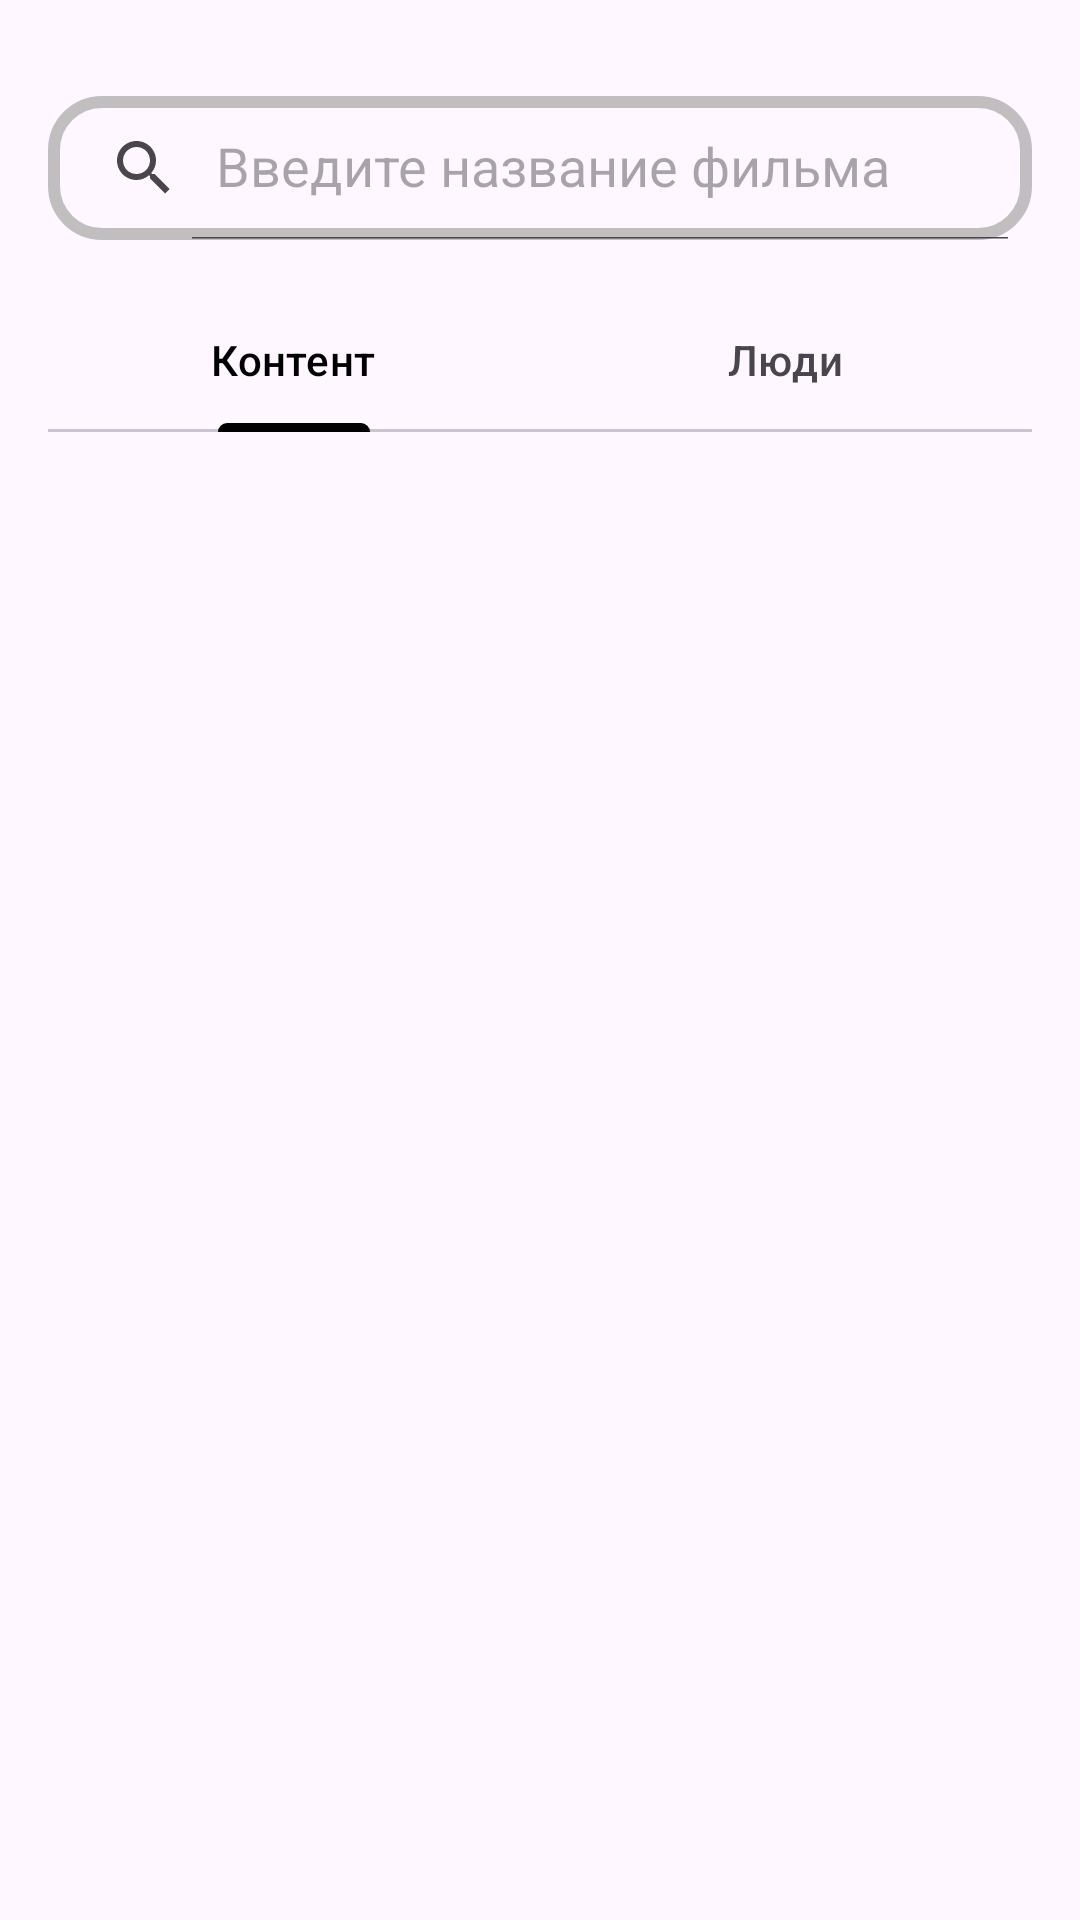

Android layout source for this screen:
<!-- AndroidManifest.xml: application theme Theme.MovieLover -->
<!-- res/layout/fragment_search.xml -->
<?xml version="1.0" encoding="utf-8"?>
<androidx.constraintlayout.widget.ConstraintLayout
    xmlns:android="http://schemas.android.com/apk/res/android"
    xmlns:app="http://schemas.android.com/apk/res-auto"
    xmlns:tools="http://schemas.android.com/tools"
    android:layout_width="match_parent"
    android:layout_height="match_parent"
    android:id="@+id/search_fragment"
    tools:context=".view.searchmovie.SearchFragment">

    <androidx.appcompat.widget.SearchView
        android:id="@+id/searchView"
        android:background="@drawable/searchview_background"
        android:layout_width="0dp"
        android:layout_marginHorizontal="16dp"
        android:layout_marginTop="32dp"
        android:layout_height="wrap_content"
        app:iconifiedByDefault="false"
        app:queryHint="Введите название фильма"
        app:layout_constraintEnd_toEndOf="parent"
        app:layout_constraintStart_toStartOf="parent"
        app:layout_constraintTop_toTopOf="parent" />
    <com.google.android.material.tabs.TabLayout
        android:id="@+id/search_tabs"
        android:layout_width="match_parent"
        android:layout_height="wrap_content"
        android:layout_marginHorizontal="16dp"
        android:layout_marginTop="16dp"
        app:layout_constraintEnd_toEndOf="parent"
        app:layout_constraintStart_toStartOf="parent"
        app:layout_constraintTop_toBottomOf="@id/searchView"
        app:tabMode="fixed"
        app:tabSelectedTextColor="@color/black"
        app:tabIndicatorColor="@color/black"

        >
        <com.google.android.material.tabs.TabItem
            android:layout_width="wrap_content"
            android:layout_height="wrap_content"
            android:text="Контент"/>

        <com.google.android.material.tabs.TabItem
            android:layout_width="wrap_content"
            android:layout_height="wrap_content"
            android:text="Люди" />

    </com.google.android.material.tabs.TabLayout>

    <androidx.recyclerview.widget.RecyclerView
        android:id="@+id/recyclerView"
        android:layout_width="match_parent"
        android:layout_height="wrap_content"
        android:layout_marginHorizontal="16dp"
        app:layout_constraintEnd_toEndOf="parent"
        app:layout_constraintStart_toStartOf="parent"
        app:layout_constraintTop_toBottomOf="@id/search_tabs"
        tools:listitem="@layout/card_view_design"
        android:layout_marginBottom="64dp"
        android:paddingBottom="140dp"/>

</androidx.constraintlayout.widget.ConstraintLayout>
<!-- res/layout/card_view_design.xml (included above) -->
<?xml version="1.0" encoding="utf-8"?>
<androidx.cardview.widget.CardView
    xmlns:app="http://schemas.android.com/apk/res-auto"
    xmlns:android="http://schemas.android.com/apk/res/android"
    android:layout_width="match_parent"
    android:layout_height="wrap_content"
    android:layout_marginVertical="8dp" >

    <androidx.constraintlayout.widget.ConstraintLayout
        android:layout_width="match_parent"
        android:layout_height="wrap_content"
        android:orientation="horizontal"
        android:id="@+id/movie_card_layout">

        <ImageView
            android:id="@+id/card_view_poster"
            android:layout_width="104dp"
            android:layout_height="156dp"
            app:layout_constraintBottom_toBottomOf="parent"
            app:layout_constraintStart_toStartOf="parent"
            app:layout_constraintTop_toTopOf="parent" />

        <TextView
            android:id="@+id/card_view_name"
            android:layout_width="0dp"
            android:layout_height="wrap_content"
            android:layout_marginStart="16dp"
            android:text="Item"
            android:textSize="20sp"
            android:textStyle="bold"
            app:layout_constraintEnd_toEndOf="parent"
            app:layout_constraintStart_toEndOf="@id/card_view_poster"
            app:layout_constraintTop_toTopOf="parent" />

        <TextView
            android:id="@+id/card_view_country"
            android:layout_width="0dp"
            android:layout_height="wrap_content"
            android:layout_marginTop="48dp"
            android:text="Country"
            android:textSize="16sp"
            app:layout_constraintStart_toEndOf="@id/card_view_country_"
            app:layout_constraintTop_toBottomOf="@+id/card_view_name" />

        <TextView
            android:id="@+id/card_view_country_"
            android:layout_width="0dp"
            android:layout_height="wrap_content"
            android:layout_marginStart="16dp"
            android:layout_marginTop="48dp"
            android:text="Страна: "
            android:textSize="16sp"
            app:layout_constraintStart_toEndOf="@+id/card_view_poster"
            app:layout_constraintTop_toBottomOf="@+id/card_view_name" />

        <TextView
            android:id="@+id/card_view_year"
            android:layout_width="0dp"
            android:layout_height="wrap_content"
            android:text="Year"
            android:textSize="16sp"
            android:layout_marginTop="8dp"
            app:layout_constraintTop_toBottomOf="@+id/card_view_country"
            app:layout_constraintStart_toEndOf="@id/card_view_year_" />

        <TextView
            android:id="@+id/card_view_year_"
            android:layout_width="0dp"
            android:layout_height="wrap_content"
            android:layout_marginStart="16dp"
            android:text="Год: "
            android:layout_marginTop="8dp"
            android:textSize="16sp"
            app:layout_constraintStart_toEndOf="@+id/card_view_poster"
            app:layout_constraintTop_toBottomOf="@+id/card_view_country_" />

        <ImageView
            android:id="@+id/deleteBtn"
            android:layout_width="wrap_content"
            android:layout_height="wrap_content"
            android:background="@drawable/ic_delete"
            app:layout_constraintBottom_toBottomOf="parent"
            app:layout_constraintEnd_toEndOf="parent"
            app:layout_constraintTop_toTopOf="parent"
            android:layout_margin="16dp"
            android:visibility="gone"
            />

    </androidx.constraintlayout.widget.ConstraintLayout>

</androidx.cardview.widget.CardView>
<!-- resources referenced by this layout -->
<resources>
  <!-- drawable searchview_background (drawable) -->
  <?xml version="1.0" encoding="utf-8"?>
  <shape
      xmlns:android="http://schemas.android.com/apk/res/android"
      android:shape="rectangle">
      <corners
          android:radius="16dp"/>
      <stroke
          android:color="#C0BEBE"
          android:width="4dp"/>
  
  </shape>
  <style name="Theme.MovieLover" parent="Base.Theme.MovieLover" />
  <style name="Base.Theme.MovieLover" parent="Theme.Material3.DayNight.NoActionBar">
          
          
      </style>
  <!-- not gathered from this repository: default colours our renderer supplied (Android Studio template values) -->
  <color name="black">#FF000000</color>
</resources>
